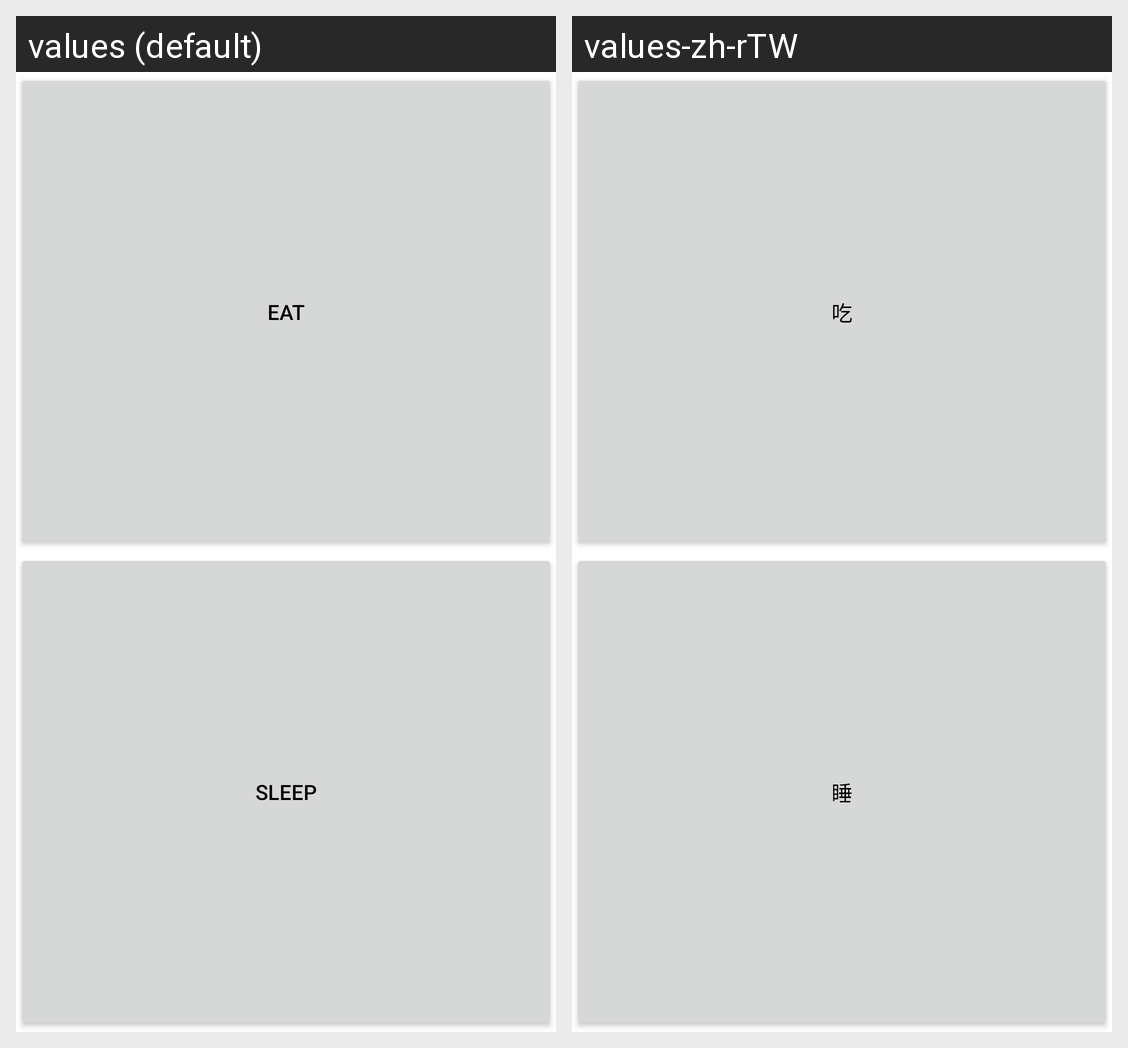

Strings drawn on this Android screen and how each of the app's shown locales translates them:
Android screen res/layout/fragment_strategy_pattern.xml rendered under 2 locales, left to right: values (default), values-zh-rTW. Device: Nexus 5 (rendered at 1080×1920; each locale shown at half size, 540×960, under a caption strip naming it); theme AppTheme.
Strings drawn on this screen, with the default value and each locale's value (text and hints the layout hard-codes, and strings that could not be matched under every locale, appear in the picture but are not listed):

strategy_pattern_eat
  values: Eat
  values-zh-rTW: 吃

strategy_pattern_sleep
  values: Sleep
  values-zh-rTW: 睡
